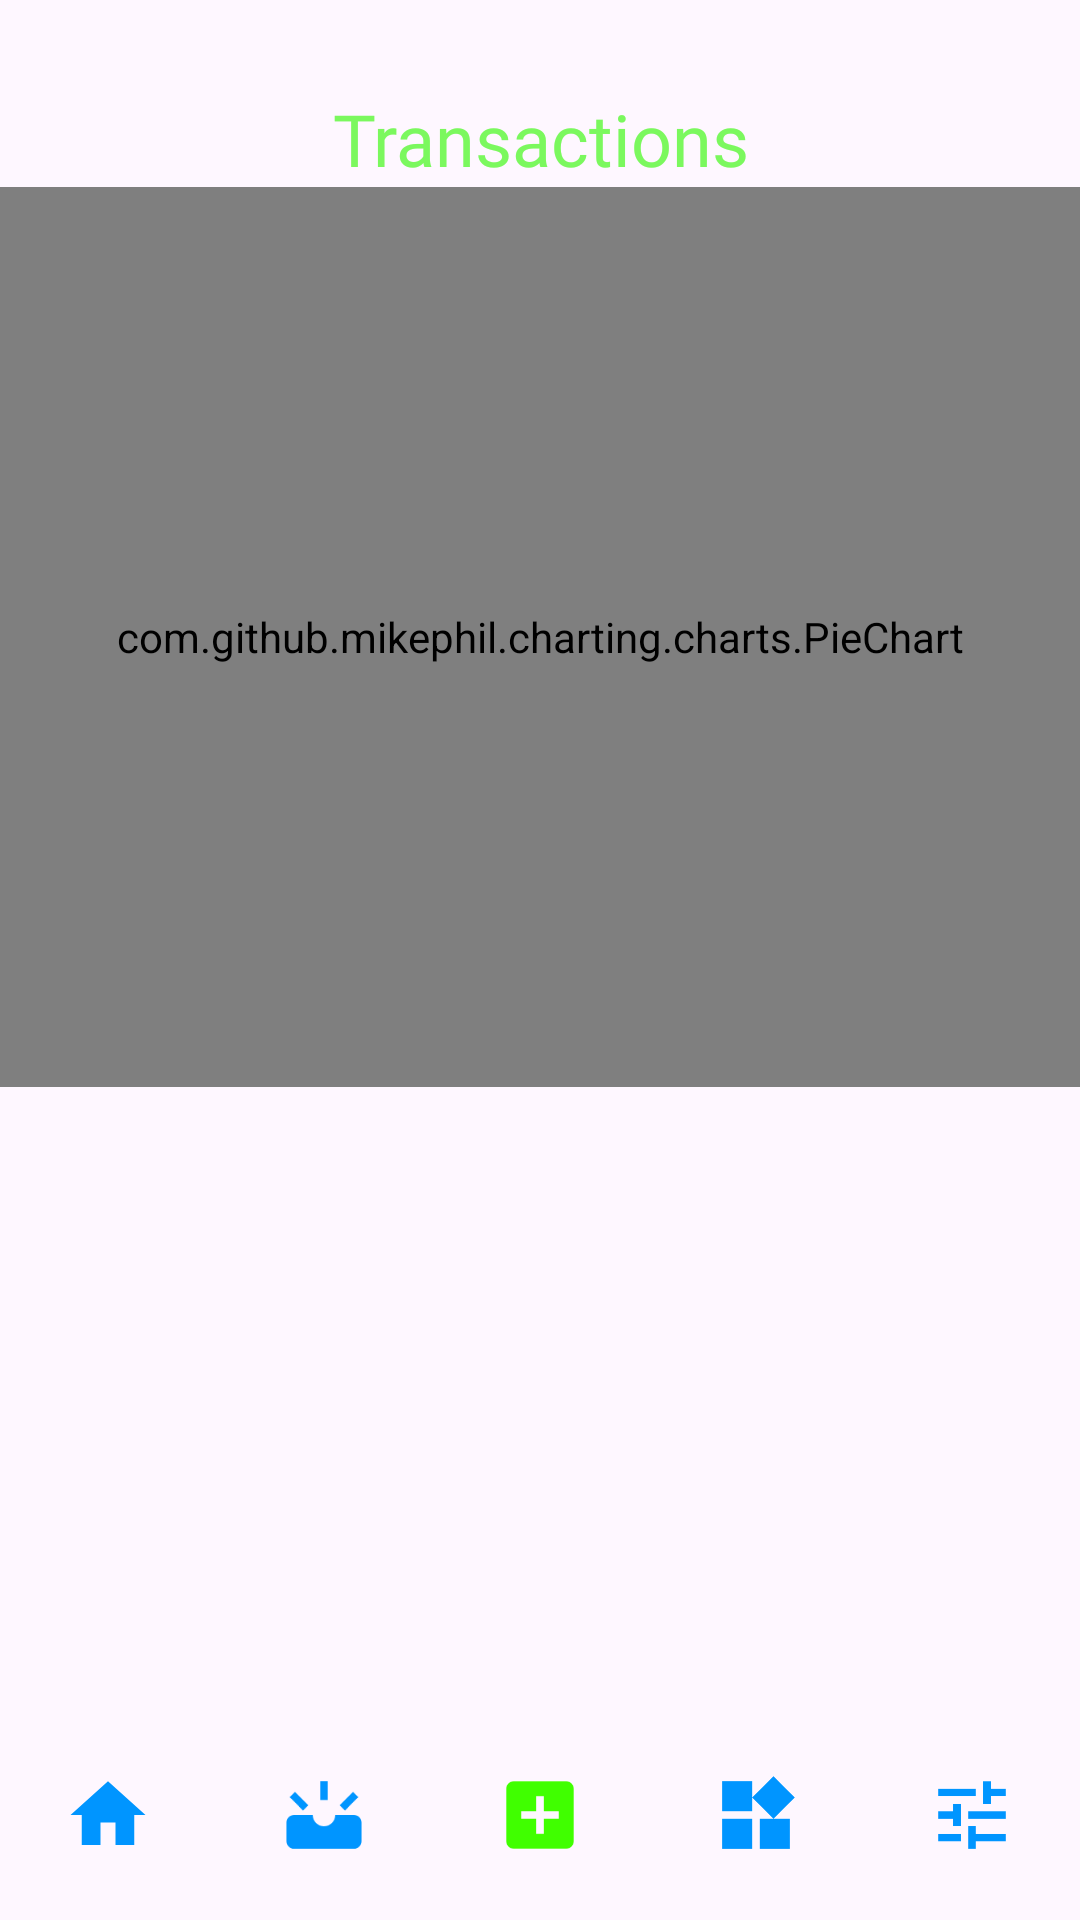

The Android layout XML behind this screen, and the referenced resources:
<!-- AndroidManifest.xml: application theme Theme.ISAVE -->
<!-- res/layout/activity_transactions.xml -->
<?xml version="1.0" encoding="utf-8"?>
<androidx.constraintlayout.widget.ConstraintLayout xmlns:android="http://schemas.android.com/apk/res/android"
    xmlns:app="http://schemas.android.com/apk/res-auto"
    xmlns:tools="http://schemas.android.com/tools"
    android:id="@+id/main"
    android:layout_width="match_parent"
    android:layout_height="match_parent"
    tools:context=".Activities.TransactionsActivity">

    <LinearLayout
        android:layout_width="match_parent"
        android:layout_height="match_parent"
        android:layout_marginTop="30dp"
        android:orientation="vertical"
        app:layout_constraintBottom_toBottomOf="parent"
        app:layout_constraintEnd_toEndOf="parent"
        app:layout_constraintStart_toStartOf="parent"
        app:layout_constraintTop_toTopOf="parent">

        <TextView
            android:id="@+id/textView3"
            android:layout_width="match_parent"
            android:layout_height="wrap_content"
            android:fontFamily="@font/agbalumo"
            android:text="Transactions"
            android:textAlignment="center"
            android:textColor="@color/green"
            android:textSize="24sp" />

        <LinearLayout
            android:layout_width="match_parent"
            android:layout_height="match_parent"
            android:gravity="bottom"
            android:orientation="vertical">

            <com.github.mikephil.charting.charts.PieChart
                android:id="@+id/pieChart"
                android:layout_width="match_parent"
                android:layout_height="300dp"
                android:layout_marginTop="50dp"/>

            <androidx.recyclerview.widget.RecyclerView
                android:id="@+id/transactionsRecyclerView"
                android:layout_width="match_parent"
                android:layout_height="match_parent"
                android:layout_marginTop="50dp" />

            <LinearLayout
                android:layout_width="match_parent"
                android:layout_height="30dp"
                android:layout_marginBottom="20dp"
                android:gravity="bottom"
                android:orientation="horizontal">

                <ImageView
                    android:id="@+id/goHomeTransactions"
                    android:layout_width="wrap_content"
                    android:layout_height="30dp"
                    android:layout_weight="1"
                    app:srcCompat="@drawable/baseline_home_24" />

                <ImageView
                    android:id="@+id/goToTrasactions"
                    android:layout_width="wrap_content"
                    android:layout_height="30dp"
                    android:layout_weight="1"
                    app:srcCompat="@drawable/baseline_upcoming_24" />

                <ImageView
                    android:id="@+id/newTransactions"
                    android:layout_width="wrap_content"
                    android:layout_height="30dp"
                    android:layout_weight="1"
                    app:srcCompat="@drawable/baseline_add_box_24" />

                <ImageView
                    android:id="@+id/goToCategoriesTransactions"
                    android:layout_width="wrap_content"
                    android:layout_height="30dp"
                    android:layout_weight="1"
                    app:srcCompat="@drawable/baseline_widgets_24" />

                <ImageView
                    android:id="@+id/goToMoreTransactions"
                    android:layout_width="wrap_content"
                    android:layout_height="30dp"
                    android:layout_weight="1"
                    app:srcCompat="@drawable/baseline_tune_24" />
            </LinearLayout>
        </LinearLayout>
    </LinearLayout>
</androidx.constraintlayout.widget.ConstraintLayout>
<!-- resources referenced by this layout -->
<resources>
  <color name="green">#7BF85E</color>
  <!-- drawable baseline_add_box_24 (drawable) -->
  <vector xmlns:android="http://schemas.android.com/apk/res/android" android:height="24dp" android:tint="#40FF00" android:viewportHeight="24" android:viewportWidth="24" android:width="24dp">
        
      <path android:fillColor="@android:color/white" android:pathData="M19,3L5,3c-1.11,0 -2,0.9 -2,2v14c0,1.1 0.89,2 2,2h14c1.1,0 2,-0.9 2,-2L21,5c0,-1.1 -0.9,-2 -2,-2zM17,13h-4v4h-2v-4L7,13v-2h4L11,7h2v4h4v2z"/>
      
  </vector>
  <!-- drawable baseline_home_24 (drawable) -->
  <vector xmlns:android="http://schemas.android.com/apk/res/android" android:height="24dp" android:tint="#0095FF" android:viewportHeight="24" android:viewportWidth="24" android:width="24dp">
        
      <path android:fillColor="@android:color/white" android:pathData="M10,20v-6h4v6h5v-8h3L12,3 2,12h3v8z"/>
      
  </vector>
  <!-- drawable baseline_tune_24 (drawable) -->
  <vector xmlns:android="http://schemas.android.com/apk/res/android" android:height="24dp" android:tint="#0095FF" android:viewportHeight="24" android:viewportWidth="24" android:width="24dp">
        
      <path android:fillColor="@android:color/white" android:pathData="M3,17v2h6v-2L3,17zM3,5v2h10L13,5L3,5zM13,21v-2h8v-2h-8v-2h-2v6h2zM7,9v2L3,11v2h4v2h2L9,9L7,9zM21,13v-2L11,11v2h10zM15,9h2L17,7h4L21,5h-4L17,3h-2v6z"/>
      
  </vector>
  <!-- drawable baseline_upcoming_24 (drawable) -->
  <vector xmlns:android="http://schemas.android.com/apk/res/android" android:height="24dp" android:tint="#0095FF" android:viewportHeight="24" android:viewportWidth="24" android:width="24dp">
        
      <path android:fillColor="@android:color/white" android:pathData="M21.16,7.26l-1.41,-1.41L16.19,9.4l1.41,1.41C17.6,10.81 21.05,7.29 21.16,7.26z"/>
        
      <path android:fillColor="@android:color/white" android:pathData="M11,3h2v5h-2z"/>
        
      <path android:fillColor="@android:color/white" android:pathData="M6.4,10.81L7.81,9.4L4.26,5.84L2.84,7.26C2.95,7.29 6.4,10.81 6.4,10.81z"/>
        
      <path android:fillColor="@android:color/white" android:pathData="M20,12h-5c0,1.66 -1.34,3 -3,3s-3,-1.34 -3,-3H4c-1.1,0 -2,0.9 -2,2v5c0,1.1 0.9,2 2,2h16c1.1,0 2,-0.9 2,-2v-5C22,12.9 21.1,12 20,12z"/>
      
  </vector>
  <!-- drawable baseline_widgets_24 (drawable) -->
  <vector xmlns:android="http://schemas.android.com/apk/res/android" android:height="24dp" android:tint="#0095FF" android:viewportHeight="24" android:viewportWidth="24" android:width="24dp">
        
      <path android:fillColor="@android:color/white" android:pathData="M13,13v8h8v-8h-8zM3,21h8v-8L3,13v8zM3,3v8h8L11,3L3,3zM16.66,1.69L11,7.34 16.66,13l5.66,-5.66 -5.66,-5.65z"/>
      
  </vector>
  <style name="Theme.ISAVE" parent="Base.Theme.ISAVE" />
  <style name="Base.Theme.ISAVE" parent="Theme.Material3.DayNight.NoActionBar">
          
           <item name="colorPrimary">@color/green</item>
          <item name="colorPrimaryVariant">@color/green</item>
          <item name="android:statusBarColor">@color/green</item>
      </style>
</resources>
